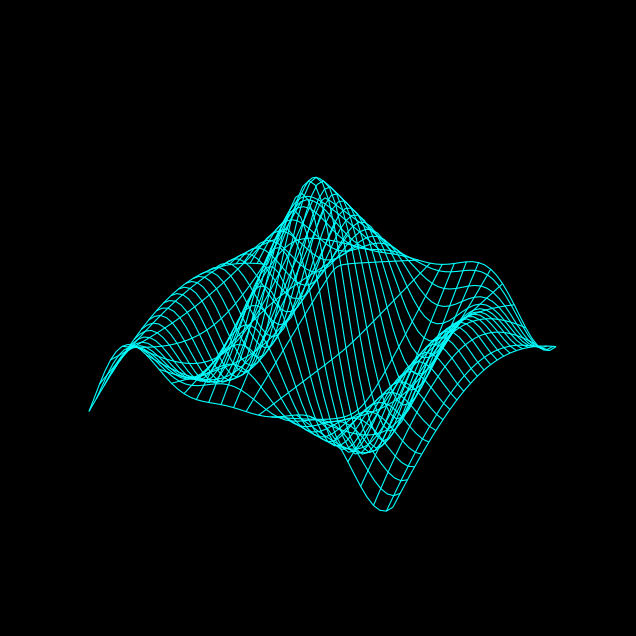

The matplotlib source for this figure: (Note: this script raises an exception after producing the figure.)
import numpy as np
import matplotlib.pyplot as plt
from matplotlib.animation import FuncAnimation
from mpl_toolkits.mplot3d import Axes3D

def generate(X, Y, phi):
    R = 1 - np.sqrt(X**2 + Y**2)
    return np.cos(2 * np.pi * X + phi) * R

def update(phi, ax, X, Y):
    ax.cla()  # Limpa o frame anterior
    Z = generate(X, Y, phi)
    ax.plot_wireframe(X, Y, Z, 
                      rstride=2, 
                      cstride=2,
                      color='cyan',      # Cor do wireframe
                      linewidth=0.8)     # Espessura das linhas
    ax.set_facecolor('black')  # Cor de fundo dos eixos 3D
    ax.grid(False)             # Remove grid
    ax.axis('off')             # Remove eixos

def gcubo():
    fig = plt.figure(figsize=(10, 8))
    ax = fig.add_subplot(111, projection='3d')
    
    # Configurações visuais
    fig.patch.set_facecolor('black')  # Cor de fundo da figura
    ax.set_facecolor('black')         # Cor de fundo dos eixos 3D
    ax.grid(False)                    # Remove grid
    ax.axis('off')                    # Remove eixos

    xs = np.linspace(-1, 1, 50)
    ys = np.linspace(-1, 1, 50)
    X, Y = np.meshgrid(xs, ys)

    # Cria a animação
    anim = FuncAnimation(fig, update, frames=np.linspace(0, 360 / 2 / np.pi, 100),
                         fargs=(ax, X, Y), interval=50)

    # Salva a animação como um arquivo GIF
    anim.save('grafx.gif', writer='imagemagick', fps=20)
    print("Animação salva como 'grafx.gif'.")

gcubo()